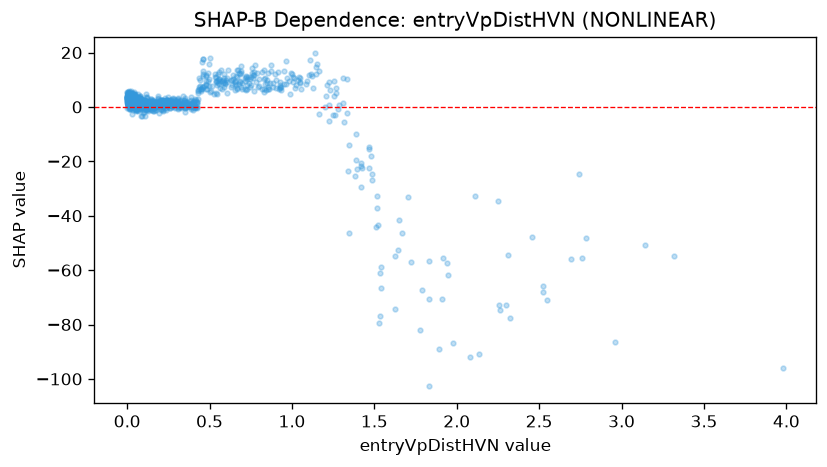

Data behind this chart, as committed beside it:
feature_value, shap_value
0.076, 3.857
0.043, 0.7857
0.071, 2.792
1.226, 9.325
0.69, 12.42
0.043, 1.712
0.553, 9.907
0.263, 0.844
0.142, 1.036
1.517, -32.72
0.459, 12.11
0.173, -1.169
0.055, 1.48
0.013, 1.798
0.006, 1.042
0.063, -1.384
0.439, 7.291
0.434, 6.488
0.49, 12.44
0.04, 0.3502
0.662, 8.16
0.99, 4.819
0.801, 10.12
0.036, 0.9675
0.93, 8.228
1.229, 6.065
0.27, 1.037
0.042, 1.387
0.281, 3.307
0.048, -0.8823
0.093, -3.227
0.002, 2.514
0.005, 0.786
0.003, 2.049
0.419, 0.05413
1.137, 19.66
0.11, -3.521
0.035, 2.173
0.139, -0.9087
0.359, 0.1458
0.104, 2.046
0.478, 9.599
0.081, -0.003829
0.064, -0.2731
0.158, 1.789
0.559, 10.32
0.003, 0.3127
0.385, 0.1074
0.081, 2.478
0.686, 9.153
0.46, 17.62
0.026, 3.184
0.056, 1.188
0.012, 2.344
0.351, -0.2512
0.095, 0.5817
0.245, 2.161
1.039, 9.761
0.229, 3.342
0.136, 2.158
... 996 more rows
